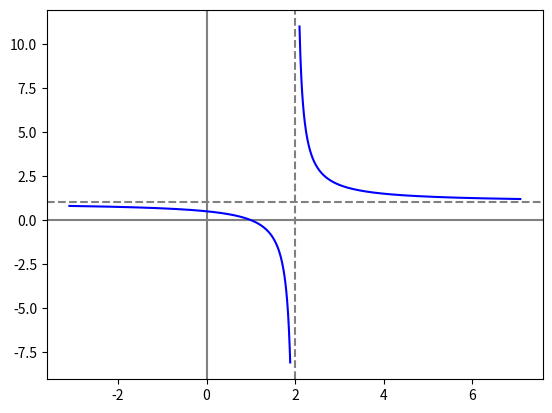

This chart was generated by the following Python code:
# -*- Coding:UTF-8 -*-
import numpy as np
from matplotlib import pyplot as plt


def MakeGraph(a:int, p:int, q:int) -> None:
    ########## グラフにx軸,y軸（0）を図示 ##########
    # 補助線（0）を作成　[axhline：水平　axvline:垂直]
    plt.axhline(y = 0, color = "gray")
    plt.axvline(x = 0, color = "gray")
    ############################################

    ########## グラフに漸近線を点線で図示 ##########
    # 補助線（0）を作成　[axhline：水平　axvline:垂直]
    plt.axhline(y = q, color = "gray", linestyle='dashed')
    plt.axvline(x = p, color = "gray", linestyle='dashed')
    ############################################

    ########## 分数関数をグラフに図示 ##########
    """
    分数関数のxを漸近線 x = p について、
    0.1間隔でそれぞれ
    双曲線①：(p + 0.1)     < x < (p + 0.1) + 5
    双曲線②：(p - 0.1) - 5 < x < (p - 0.1)
    の範囲を指定
    """

    # 双曲線共通の設定（xの値を0.1の間隔で設定するための変数）
    xinterval = 0.01

    # 双曲線①
    xmin_1 = p + 0.1
    xmax_1 = xmin_1 + 5
    x1 = np.arange(xmin_1, xmax_1, xinterval)

    # yを算出
    y1 = a/(x1 - p) + q

    # グラフを作成
    plt.plot(x1,y1,color = "blue")

    # 双曲線②
    xmax_2 = p - 0.1
    xmin_2 = xmax_2 - 5
    x2 = np.arange(xmin_2, xmax_2, xinterval)

    y2 = a/(x2 - p) + q

    # グラフを作成
    plt.plot(x2,y2,color = "blue")

    ########################################


    # グラフを表示
    plt.show()


# メイン処理
if __name__ == '__main__':
    # y = 1/(x - 2) + 1
    a = 1
    p = 2
    q = 1
    MakeGraph(a, p, q)
